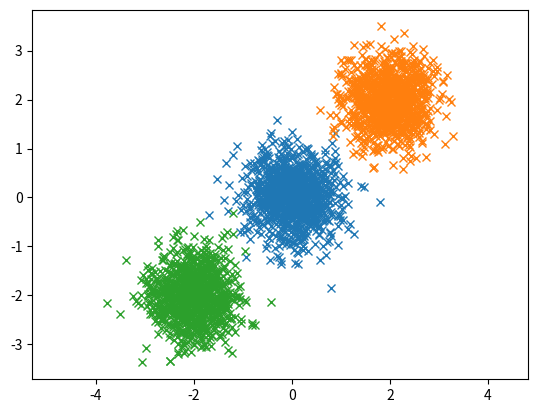

This chart was generated by the following Python code:
import numpy as np


def main():
    a = np.random.multivariate_normal([0, 0], [[0.2, 0], [0, 0.22]], 1000)
    b = np.random.multivariate_normal([2, 2], [[0.2, 0], [0, 0.22]], 1000)
    c = np.random.multivariate_normal([-2, -2], [[0.2, 0], [0, 0.22]], 1000)
    xs = np.concatenate((a, b, c), axis=0)
    labels = np.concatenate((np.zeros(1000), np.ones(1000), np.ones(1000)  + 1))
    # plot the results
    import matplotlib.pyplot as plt
    plt.plot(a[:, 0], a[:, 1], 'x')
    plt.plot(b[:, 0], b[:, 1], 'x')
    plt.plot(c[:, 0], c[:, 1], 'x')
    plt.axis('equal')
    plt.savefig("multinormal.png")

if __name__ == "__main__":
    main()
